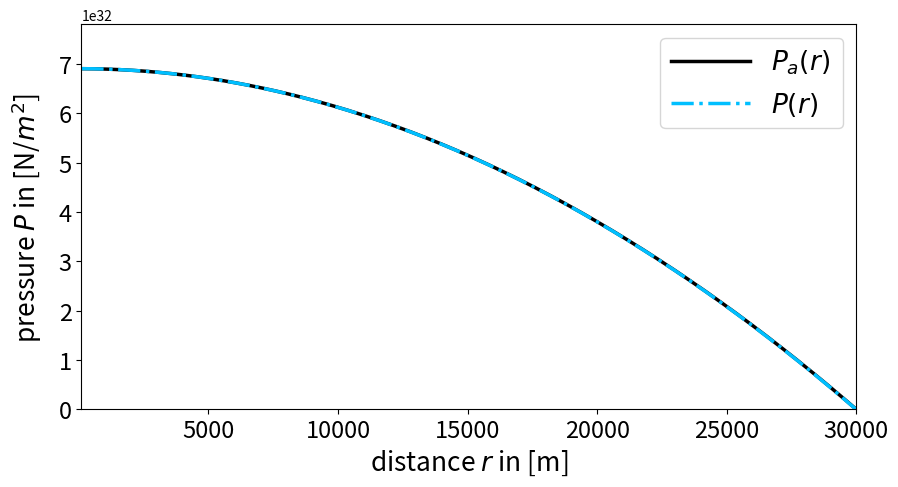

Reproduce this figure in Python.
""" [redacted]
It solves in particular the Tolman Oppenheimer Volkoff equation (TOV) for a spherical symmetric star with constant density 
and compares it with its analytical solution."""
import numpy as np
import matplotlib.pyplot as plt
dr=100 #in m
R=30000 #star radius in m
Rfinal=R
r0=dr
steps=int(-(r0-Rfinal)/dr)
c=299792458 #speed of light in m/s
rho0=6*10**16 #central density of the star in kg/m^3
G=6.67259*10**-11 #gravitational constant in m^3/(kg s^2)
rs=2*G/c**2*(4*np.pi/3*rho0*R**3) #schwarzschild radius
P0=rho0*c**2*(1-np.sqrt(1-rs/R))/(3*np.sqrt(1-rs/R)-1) #central pressure 
def rho(r,rho0,P):
    if(r<=R):
        rho=rho0
    else:
        rho=0
    return rho    
def Mass(r,rho0,Parr):
    n=int((r-r0)/dr)
    rint=np.linspace(r0,r,n) 
    M=0
    for i in range(0,n):
        M=4*np.pi*rint[i]**2*rho(rint[i],rho0,Parr[i])*dr+M 
    return M
def f(r,P,Parr):
    TOV=-G*(Mass(r,rho0,Parr)+4*np.pi*r**3*P/c**2)/(r**2*(1-2*G*Mass(r,rho0,Parr)/(r*c**2)))*(rho(r,rho0,P)+P/c**2)
    return TOV
P=np.empty(steps+1, dtype='double')
r=np.empty(steps+1, dtype='double')
Pn=P0
rn=r0
#Runge Kutta fourth
for i in range(0,steps+1):
    r[i]=rn
    P[i]=Pn
    k1=dr*f(rn,Pn,P)
    k2=dr*f(rn+0.5*dr,Pn+0.5*k1,P)
    k3=dr*f(rn+0.5*dr,Pn+0.5*k2,P)
    k4=dr*f(rn+dr,Pn+k3,P)
    rn=rn+dr
    Pn=Pn+k2*(2/6)+k1*(1/6)+k3*(2/6)+k4*(1/6)  
#analytical solution for constant density star
Pa=rho0*c**2*(np.sqrt(1-r**2*rs/R**3)-np.sqrt(1-rs/R))/(3*np.sqrt(1-rs/R)-np.sqrt(1-r**2*rs/R**3))
ax1 = plt.subplots(1, sharex=True, figsize=(10,5))
plt.plot(r,Pa,color='black',linestyle='-',linewidth=2.5,label = "$P_a(r)$ ")          
plt.plot(r,P,color='deepskyblue',linestyle='-.',linewidth=2.5,label="$P(r)$ ")
plt.xlabel("distance $r$ in [m]",fontsize=19) 
plt.ylabel(r'pressure $P$ in [N/$m^2$]',fontsize=19,labelpad=10)
plt.xlim([r0,Rfinal])
plt.ylim([0,P0+P0*0.13])  
plt.xticks(fontsize= 17)
plt.yticks(fontsize= 17)
plt.legend(loc=1,fontsize=19,handlelength=3) 
plt.savefig("TOV.png",dpi=250)
plt.show()